Run: headless pygame with SDL's dummy video driver; simulated clock (each Clock.tick advances the game by its frame time, no real sleeping); random seed 0; keys injected as events and as key.get_pressed() state; no mouse input.
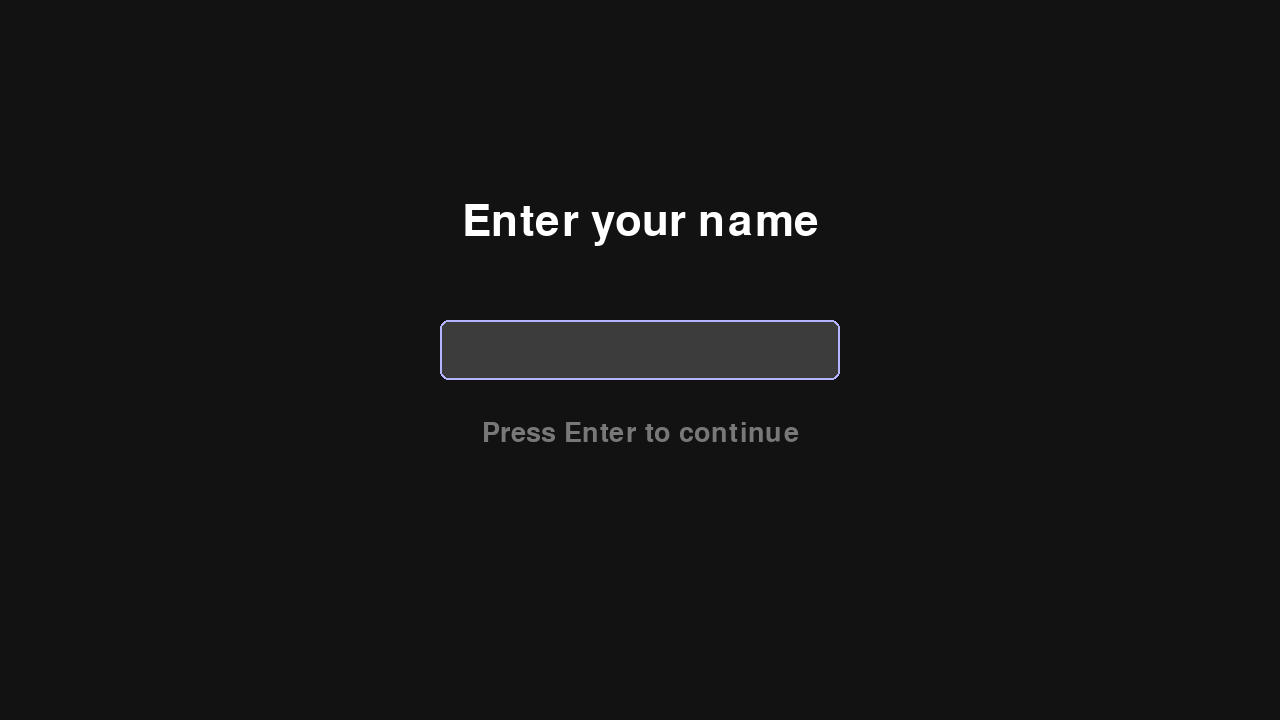
Frame 1 of 4 · flips 1–60 · no input
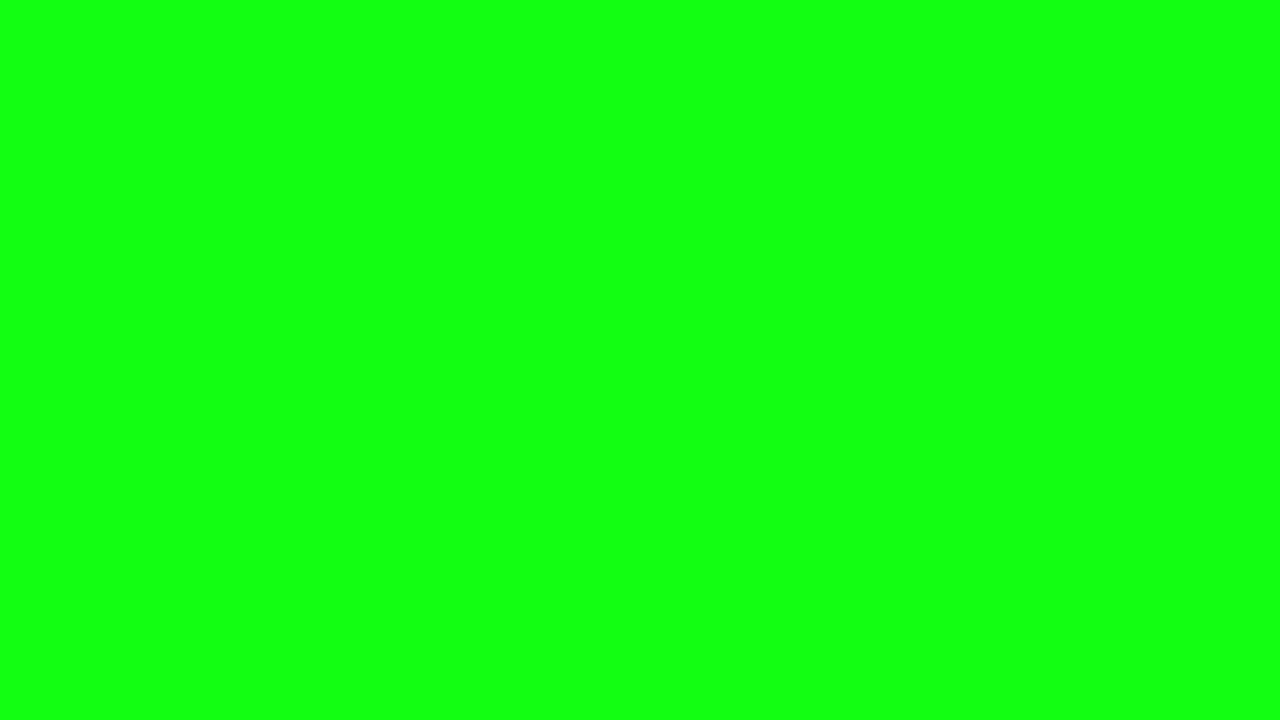
Frame 2 of 4 · flips 61–180 · tapped SPACE, RETURN · held RIGHT (→), D
Frame 3 of 4 · flips 181–300 · held DOWN (↓), S · screen unchanged from frame 2, image omitted
Frame 4 of 4 · flips 301–420 · held LEFT (←), A, UP (↑), W · screen unchanged from frame 3, image omitted

The pygame program that drew these frames:

import pygame
import sys
from enum import Enum

class State(Enum):# State of app
    Login   = 1
    Quiz    = 2
    Result  = 3
    
pygame.init()

screen_width = 1280
screen_height = 720

state = State.Login # Initial state of an App
login = ""          # Empty user login
screen = pygame.display.set_mode((screen_width, screen_height))

pygame.display.set_caption("Space quiz")

font_large = pygame.font.SysFont(None, 64)
font_medium = pygame.font.SysFont(None, 40)

running = True

while running:
    for event in pygame.event.get():
        if event.type == pygame.QUIT:
            running = False
        if state == State.Login:
            if event.type == pygame.KEYDOWN:
                if event.key == pygame.K_RETURN:
                    if login.strip():
                        state = State.Quiz
                elif event.key == pygame.K_BACKSPACE:
                    login = login[:-1]
                else:
                    if len(login) < 20:
                        login += event.unicode

    match state:
        case State.Login:
            screen.fill((18,18,18))     
            title = font_large.render("Enter your name", True, (255, 255, 255))
            screen.blit(title, (screen_width // 2 - title.get_width() // 2, 200))

            box_rect = pygame.Rect(screen_width // 2 - 200, 320, 400, 60)
            pygame.draw.rect(screen, (60, 60, 60), box_rect, border_radius=8)
            pygame.draw.rect(screen, (180, 180, 255), box_rect, 2, border_radius=8)

            login_surf = font_medium.render(login, True, (255, 255, 255))
            screen.blit(login_surf, (box_rect.x + 16, box_rect.y + 14))

            hint = font_medium.render("Press Enter to continue", True, (120, 120, 120))
            screen.blit(hint, (screen_width // 2 - hint.get_width() // 2, 420))
        case State.Quiz:
            screen.fill((18,255,18))  

        case State.Result:
            screen.fill((18,18,255))    

            
            
    pygame.display.flip()

pygame.quit()
sys.exit()
